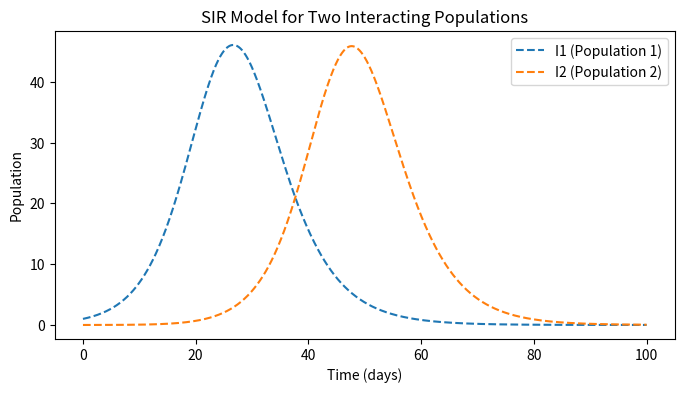

This figure's Python source:
import numpy as np
from scipy.integrate import solve_ivp
import matplotlib.pyplot as plt

# Define the system of ODEs
def sir_two_populations(t, y, beta1, gamma, rho, N1, N2):
    S1, I1, R1, S2, I2, R2 = y
    
    dS1_dt = -S1 * beta1 * (I1 / N1 + rho * I2 / N1)
    dI1_dt =  S1 * beta1 * (I1 / N1 + rho * I2 / N1) - gamma * I1
    dR1_dt = gamma * I1
    
    dS2_dt = -S2 * beta1 * (I2 / N2 + rho * I1 / N2)
    dI2_dt = S2 * beta1 * (I2 / N2 + rho * I1 / N2) - gamma * I2
    dR2_dt = gamma * I2
    
    return [ dS1_dt, dI1_dt, dR1_dt
            ,dS2_dt, dI2_dt, dR2_dt]

# Parameters
beta1 = 0.7  # Infection rate
gamma = 0.5  # Recovery rate
rho = 0.001    # Cross-population transmission factor
N1, N2 = 1000, 1000  # Population sizes

# Initial conditions
S1_0, I1_0, R1_0 = N1 - 1, 1, 0  # Population 1
S2_0, I2_0, R2_0 = N2 - 0, 0, 0  # Population 2
y0 = [ S1_0, I1_0, R1_0
      ,S2_0, I2_0, R2_0]

# Time span
t_span = (0, 100)  # 100 days
t_eval = np.linspace(*t_span, 1000)

# Solve the system
solution = solve_ivp(sir_two_populations, t_span, y0, args=(beta1, gamma, rho, N1, N2), t_eval=t_eval)


# Plot results
plt.figure(figsize=(8, 4))
plt.plot(solution.t, solution.y[1], label='I1 (Population 1)', linestyle='dashed')
plt.plot(solution.t, solution.y[4], label='I2 (Population 2)', linestyle='dashed')


plt.xlabel('Time (days)')
plt.ylabel('Population')
plt.title('SIR Model for Two Interacting Populations')
plt.legend()
plt.show()

